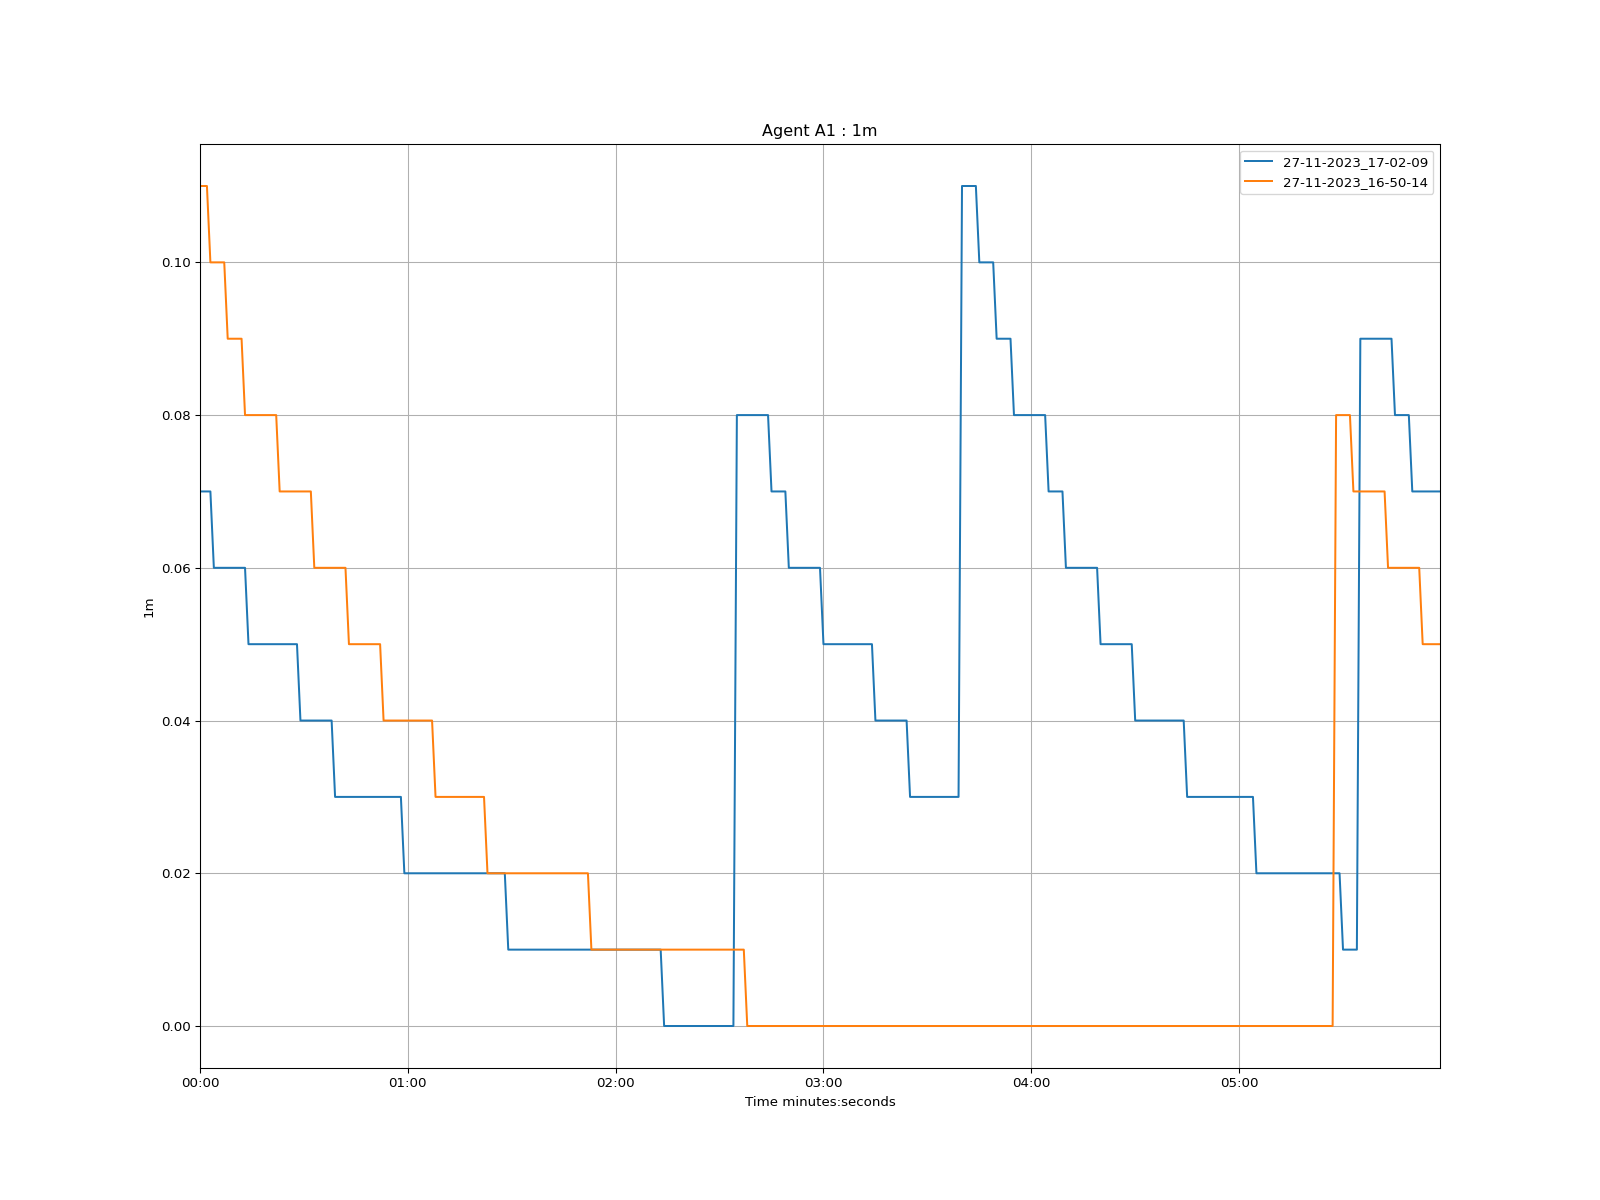

Values plotted in this chart, from the file beside it:
time, 27-11-2023_17-02-09, 27-11-2023_16-50-14
1970-01-01 00:00:00, 0.07, 0.11
1970-01-01 00:00:01, 0.07, 0.11
1970-01-01 00:00:02, 0.07, 0.11
1970-01-01 00:00:03, 0.07, 0.1
1970-01-01 00:00:04, 0.06, 0.1
1970-01-01 00:00:05, 0.06, 0.1
1970-01-01 00:00:06, 0.06, 0.1
1970-01-01 00:00:07, 0.06, 0.1
1970-01-01 00:00:08, 0.06, 0.09
1970-01-01 00:00:09, 0.06, 0.09
1970-01-01 00:00:10, 0.06, 0.09
1970-01-01 00:00:11, 0.06, 0.09
1970-01-01 00:00:12, 0.06, 0.09
1970-01-01 00:00:13, 0.06, 0.08
1970-01-01 00:00:14, 0.05, 0.08
1970-01-01 00:00:15, 0.05, 0.08
1970-01-01 00:00:16, 0.05, 0.08
1970-01-01 00:00:17, 0.05, 0.08
1970-01-01 00:00:18, 0.05, 0.08
1970-01-01 00:00:19, 0.05, 0.08
1970-01-01 00:00:20, 0.05, 0.08
1970-01-01 00:00:21, 0.05, 0.08
1970-01-01 00:00:22, 0.05, 0.08
1970-01-01 00:00:23, 0.05, 0.07
1970-01-01 00:00:24, 0.05, 0.07
1970-01-01 00:00:25, 0.05, 0.07
1970-01-01 00:00:26, 0.05, 0.07
1970-01-01 00:00:27, 0.05, 0.07
1970-01-01 00:00:28, 0.05, 0.07
1970-01-01 00:00:29, 0.04, 0.07
1970-01-01 00:00:30, 0.04, 0.07
1970-01-01 00:00:31, 0.04, 0.07
1970-01-01 00:00:32, 0.04, 0.07
1970-01-01 00:00:33, 0.04, 0.06
1970-01-01 00:00:34, 0.04, 0.06
1970-01-01 00:00:35, 0.04, 0.06
1970-01-01 00:00:36, 0.04, 0.06
1970-01-01 00:00:37, 0.04, 0.06
1970-01-01 00:00:38, 0.04, 0.06
1970-01-01 00:00:39, 0.03, 0.06
1970-01-01 00:00:40, 0.03, 0.06
1970-01-01 00:00:41, 0.03, 0.06
1970-01-01 00:00:42, 0.03, 0.06
1970-01-01 00:00:43, 0.03, 0.05
1970-01-01 00:00:44, 0.03, 0.05
1970-01-01 00:00:45, 0.03, 0.05
1970-01-01 00:00:46, 0.03, 0.05
1970-01-01 00:00:47, 0.03, 0.05
1970-01-01 00:00:48, 0.03, 0.05
1970-01-01 00:00:49, 0.03, 0.05
1970-01-01 00:00:50, 0.03, 0.05
1970-01-01 00:00:51, 0.03, 0.05
1970-01-01 00:00:52, 0.03, 0.05
1970-01-01 00:00:53, 0.03, 0.04
1970-01-01 00:00:54, 0.03, 0.04
1970-01-01 00:00:55, 0.03, 0.04
1970-01-01 00:00:56, 0.03, 0.04
1970-01-01 00:00:57, 0.03, 0.04
1970-01-01 00:00:58, 0.03, 0.04
1970-01-01 00:00:59, 0.02, 0.04
... 299 more rows
